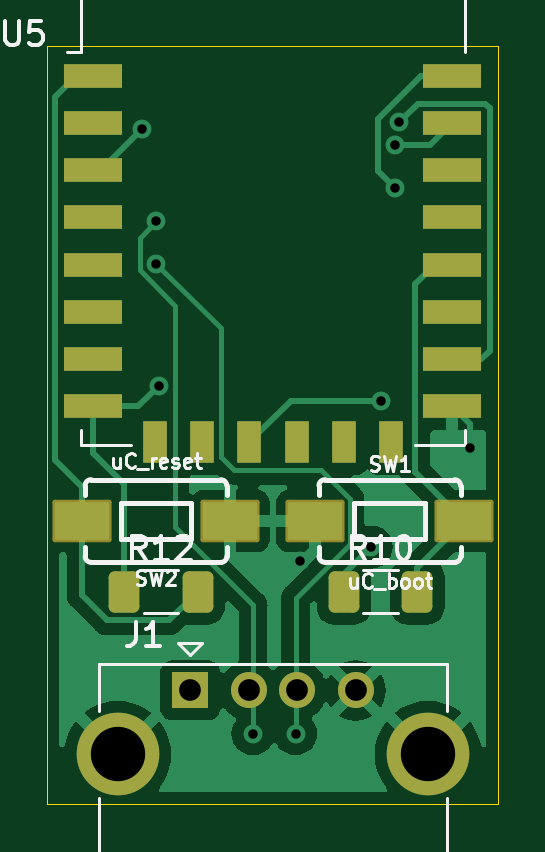
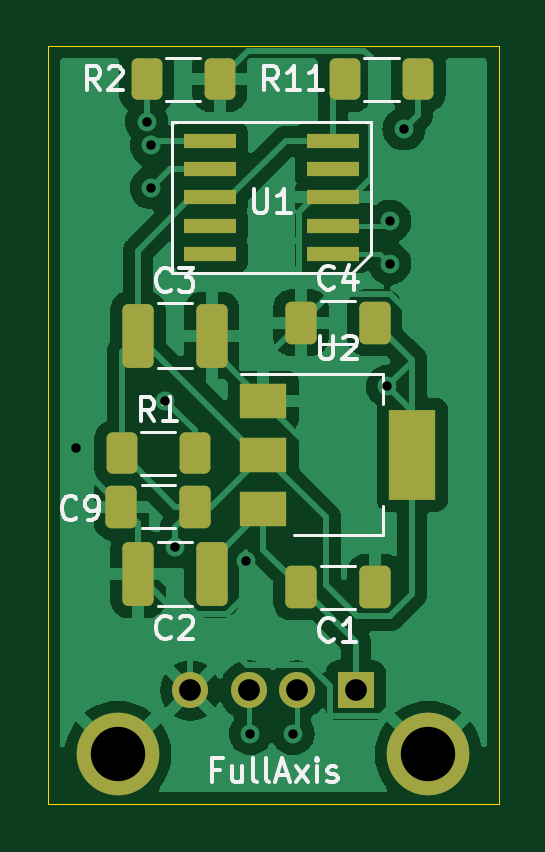
Circuit board: 11 layer files. Board 19.1 x 32.1 mm.
- bottom_copper: 9_axis_double-B_Cu.gbr (64618 bytes)
- bottom_mask: 9_axis_double-B_Mask.gbr (2802 bytes)
- paste: 9_axis_double-B_Paste.gbr (2555 bytes)
- bottom_silk: 9_axis_double-B_Silkscreen.gbr (9209 bytes)
- outline: 9_axis_double-Edge_Cuts.gbr (682 bytes)
- top_copper: 9_axis_double-F_Cu.gbr (34429 bytes)
- top_mask: 9_axis_double-F_Mask.gbr (2462 bytes)
- paste: 9_axis_double-F_Paste.gbr (2028 bytes)
- top_silk: 9_axis_double-F_Silkscreen.gbr (11517 bytes)
- drill: 9_axis_double-NPTH.drl (272 bytes)
- drill: 9_axis_double-PTH.drl (744 bytes)

=== bottom_copper: 9_axis_double-B_Cu.gbr (64618 bytes, source omitted) ===
=== bottom_mask: 9_axis_double-B_Mask.gbr (2802 bytes, source withheld) ===
=== paste: 9_axis_double-B_Paste.gbr (2555 bytes, source withheld) ===
=== bottom_silk: 9_axis_double-B_Silkscreen.gbr (9209 bytes, source omitted) ===
=== outline: 9_axis_double-Edge_Cuts.gbr ===
%TF.GenerationSoftware,KiCad,Pcbnew,(6.0.2)*%
%TF.CreationDate,2022-03-14T21:43:21-03:00*%
%TF.ProjectId,9_axis_double,395f6178-6973-45f6-946f-75626c652e6b,rev?*%
%TF.SameCoordinates,Original*%
%TF.FileFunction,Profile,NP*%
%FSLAX46Y46*%
G04 Gerber Fmt 4.6, Leading zero omitted, Abs format (unit mm)*
G04 Created by KiCad (PCBNEW (6.0.2)) date 2022-03-14 21:43:21*
%MOMM*%
%LPD*%
G01*
G04 APERTURE LIST*
%TA.AperFunction,Profile*%
%ADD10C,0.050000*%
%TD*%
G04 APERTURE END LIST*
D10*
X90190000Y-90800000D02*
X71090000Y-90800000D01*
X71090000Y-90800000D02*
X71090000Y-58700000D01*
X71090000Y-58700000D02*
X90190000Y-58700000D01*
X90190000Y-58700000D02*
X90190000Y-90800000D01*
M02*

=== top_copper: 9_axis_double-F_Cu.gbr (34429 bytes, source omitted) ===
=== top_mask: 9_axis_double-F_Mask.gbr (2462 bytes, source withheld) ===
=== paste: 9_axis_double-F_Paste.gbr (2028 bytes, source withheld) ===
=== top_silk: 9_axis_double-F_Silkscreen.gbr (11517 bytes, source omitted) ===
=== drill: 9_axis_double-NPTH.drl ===
M48
; DRILL file {KiCad (6.0.2)} date lun 14 mar 2022 21:42:00
; FORMAT={-:-/ absolute / inch / decimal}
; #@! TF.CreationDate,2022-03-14T21:42:00-03:00
; #@! TF.GenerationSoftware,Kicad,Pcbnew,(6.0.2)
; #@! TF.FileFunction,NonPlated,1,2,NPTH
FMAT,2
INCH
%
G90
G05
T0
M30

=== drill: 9_axis_double-PTH.drl ===
M48
; DRILL file {KiCad (6.0.2)} date lun 14 mar 2022 21:42:00
; FORMAT={-:-/ absolute / inch / decimal}
; #@! TF.CreationDate,2022-03-14T21:42:00-03:00
; #@! TF.GenerationSoftware,Kicad,Pcbnew,(6.0.2)
; #@! TF.FileFunction,Plated,1,2,PTH
FMAT,2
INCH
; #@! TA.AperFunction,Plated,PTH,ViaDrill
T1C0.0157
; #@! TA.AperFunction,Plated,PTH,ComponentDrill
T2C0.0362
; #@! TA.AperFunction,Plated,PTH,ComponentDrill
T3C0.0906
%
G90
G05
T1
X2.9567Y-2.4488
X2.9803Y-2.6024
X2.9803Y-2.6732
X2.9843Y-2.878
X3.1417Y-3.4567
X3.2126Y-3.4567
X3.2205Y-3.1693
X3.3386Y-3.1457
X3.3543Y-2.9016
X3.378Y-2.4764
X3.378Y-2.5472
X3.3858Y-2.437
X3.5039Y-2.9803
T2
X3.037Y-3.3847
X3.1354Y-3.3847
X3.2142Y-3.3847
X3.3126Y-3.3847
T3
X2.9161Y-3.4914
X3.4335Y-3.4914
T0
M30

